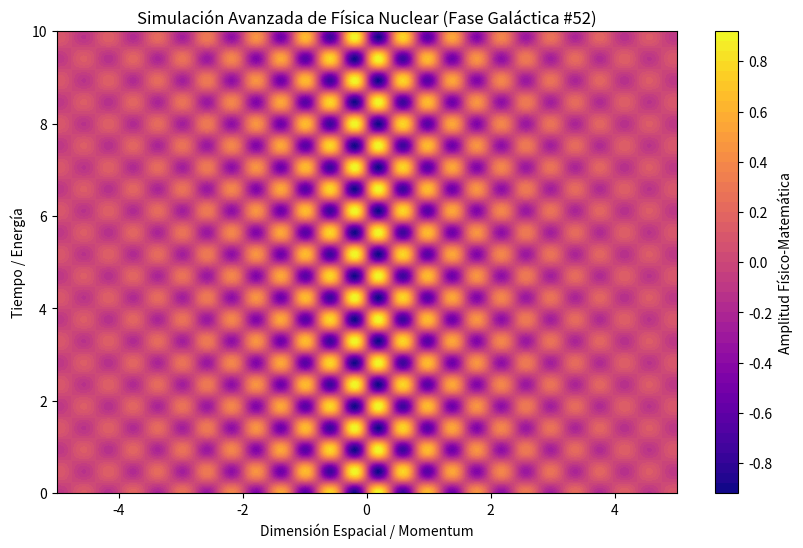

Write the Python code that produced this figure.
%matplotlib inline
# Simulación Galáctica: Física Nuclear - Variante 52
import numpy as np
import matplotlib.pyplot as plt

# Parámetros Físicos Aleatorios
param_1 = 7.913
param_2 = 6.682
param_3 = 0.446

t = np.linspace(0, 10, 500)
x = np.linspace(-5, 5, 500)
X, T = np.meshgrid(x, t)

# Ecuación Base (Avanzada)
Z = np.sin(X * param_1) * np.cos(T * param_2) * np.exp(-np.abs(X) * param_3)

plt.figure(figsize=(10, 6))
plt.contourf(X, T, Z, 50, cmap='plasma')
plt.colorbar(label='Amplitud Físico-Matemática')
plt.title(r'Simulación Avanzada de Física Nuclear (Fase Galáctica #52)')
plt.xlabel('Dimensión Espacial / Momentum')
plt.ylabel('Tiempo / Energía')
plt.show()
